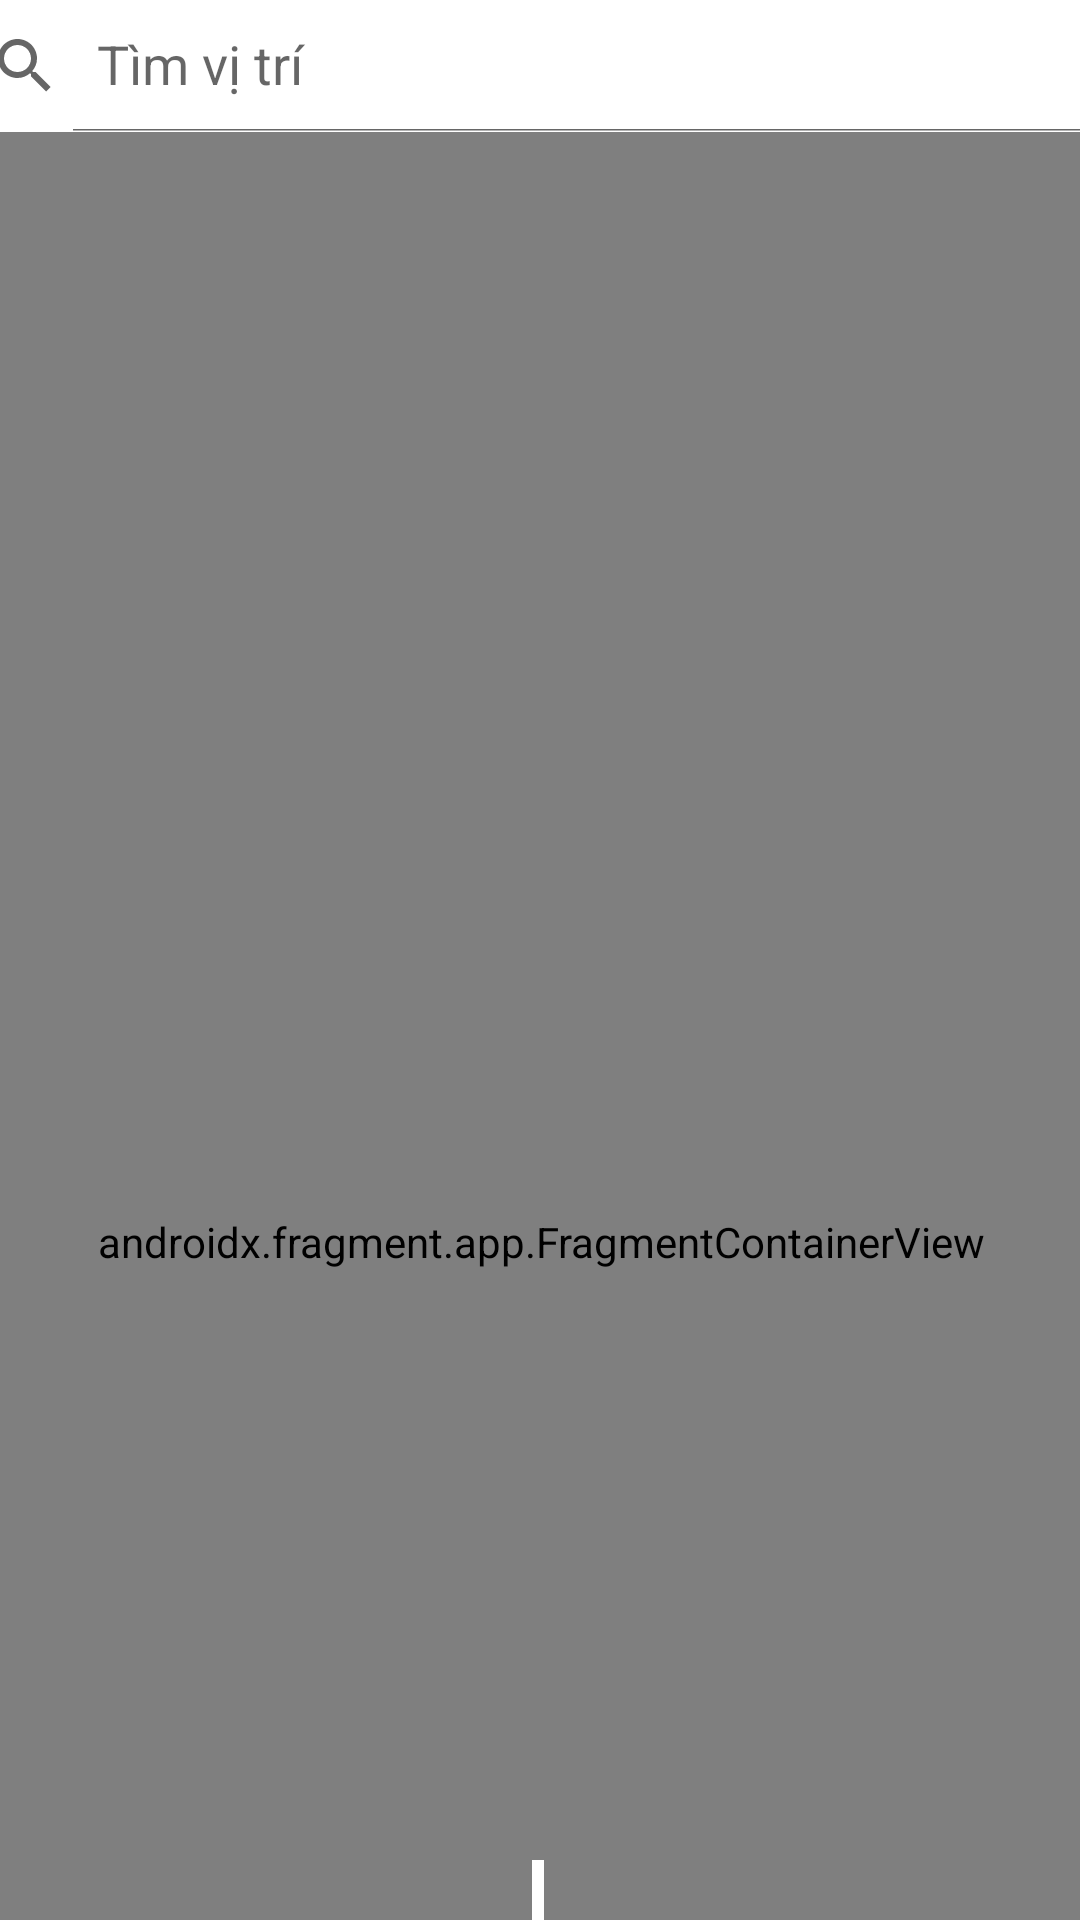

Here is an Android app screen rendered from its layout file. Give the layout XML and the strings, colors and styles it references.
<!-- AndroidManifest.xml: application theme Theme.Ecommerce -->
<!-- res/layout/activity_order_place.xml -->
<?xml version="1.0" encoding="utf-8"?>
<androidx.constraintlayout.widget.ConstraintLayout xmlns:android="http://schemas.android.com/apk/res/android"
    xmlns:app="http://schemas.android.com/apk/res-auto"
    xmlns:tools="http://schemas.android.com/tools"
    android:layout_width="match_parent"
    android:layout_height="match_parent"
    tools:context=".Activity.OrderPlaceActivity">


    <androidx.fragment.app.FragmentContainerView
        android:id="@+id/order_map"
        android:name="com.google.android.gms.maps.SupportMapFragment"
        android:layout_width="396dp"
        android:layout_height="740dp"
        android:visibility="visible"
        app:layout_constraintEnd_toEndOf="parent"
        app:layout_constraintStart_toStartOf="parent"
        app:layout_constraintTop_toBottomOf="@+id/searchView" />

    <androidx.appcompat.widget.SearchView
        android:id="@+id/searchView"
        android:layout_width="408dp"
        android:layout_height="44dp"
        android:background="@color/white"
        app:defaultQueryHint="Tìm vị trí"
        app:iconifiedByDefault="false"
        app:layout_constraintEnd_toEndOf="parent"
        app:layout_constraintStart_toStartOf="parent"
        app:layout_constraintTop_toTopOf="parent">


    </androidx.appcompat.widget.SearchView>

    <ListView
        android:id="@+id/listPlaces"
        android:layout_width="395dp"
        android:layout_height="327dp"
        android:layout_marginTop="4dp"
        android:visibility="visible"
        app:layout_constraintEnd_toEndOf="parent"
        app:layout_constraintHorizontal_bias="0.454"
        app:layout_constraintStart_toStartOf="parent"
        app:layout_constraintTop_toBottomOf="@+id/searchView">


    </ListView>

    <ProgressBar
        android:id="@+id/progressBar"
        android:layout_width="60dp"
        android:layout_height="385dp"
        android:layout_gravity="center"
        android:visibility="invisible"
        app:layout_constraintEnd_toEndOf="parent"
        app:layout_constraintStart_toStartOf="parent"
        app:layout_constraintTop_toBottomOf="@+id/searchView" />

    <TextView
        android:id="@+id/tvDistance"
        android:layout_width="wrap_content"
        android:layout_height="31dp"
        android:layout_marginTop="576dp"
        android:background="@color/white"
        android:text=""
        android:padding="2dp"
        android:textSize="16dp"
        app:layout_constraintEnd_toEndOf="parent"
        app:layout_constraintHorizontal_bias="0.498"
        app:layout_constraintStart_toStartOf="parent"
        app:layout_constraintTop_toBottomOf="@+id/searchView" />

    <Button
        android:id="@+id/btnContinue"
        android:layout_width="wrap_content"
        android:layout_height="wrap_content"
        android:layout_marginTop="4dp"
        android:backgroundTint="@color/white"
        android:text="Tiếp Tục"
        app:layout_constraintEnd_toEndOf="parent"
        app:layout_constraintHorizontal_bias="0.882"
        app:layout_constraintStart_toStartOf="parent"
        app:layout_constraintTop_toBottomOf="@+id/tvDistance" />
</androidx.constraintlayout.widget.ConstraintLayout>
<!-- resources referenced by this layout -->
<resources>
  <color name="white">#FFFFFFFF</color>
  <style name="Theme.Ecommerce" parent="Theme.AppCompat.DayNight.DarkActionBar">
          
          
          <item name="colorPrimary">@color/primary_500</item>
          <item name="colorPrimaryVariant">@color/primary_500</item>
          <item name="colorOnPrimary">@color/white</item>
          
          <item name="colorSecondary">@color/teal_200</item>
          <item name="colorSecondaryVariant">@color/teal_700</item>
          <item name="colorOnSecondary">@color/black</item>
          
          <item name="android:statusBarColor" tools:targetApi="21">@color/primary_700</item>
          
      </style>
  <color name="primary_500">#35C8BA</color>
  <color name="teal_200">#FF03DAC5</color>
  <color name="teal_700">#FF018786</color>
  <color name="black">#FF000000</color>
  <color name="primary_700">#2BA798</color>
</resources>
